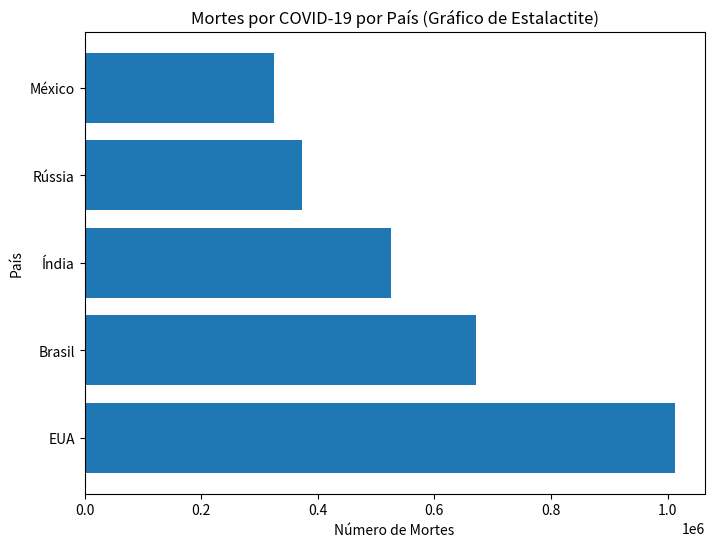

Source code (Python):
import pandas as pd
import matplotlib.pyplot as plt

# Dados reais de mortes por COVID-19 por país
mortes_covid = {
    'País': ['EUA', 'Brasil', 'Índia', 'Rússia', 'México'],
    'Mortes': [1012833, 672033, 525242, 373595, 325793]
}

# Gráfico de estalactite para mortes por COVID-19 por país
plt.figure(figsize=(8, 6))
plt.barh(mortes_covid['País'], mortes_covid['Mortes'])
plt.xlabel('Número de Mortes')
plt.ylabel('País')
plt.title('Mortes por COVID-19 por País (Gráfico de Estalactite)')
plt.show()
